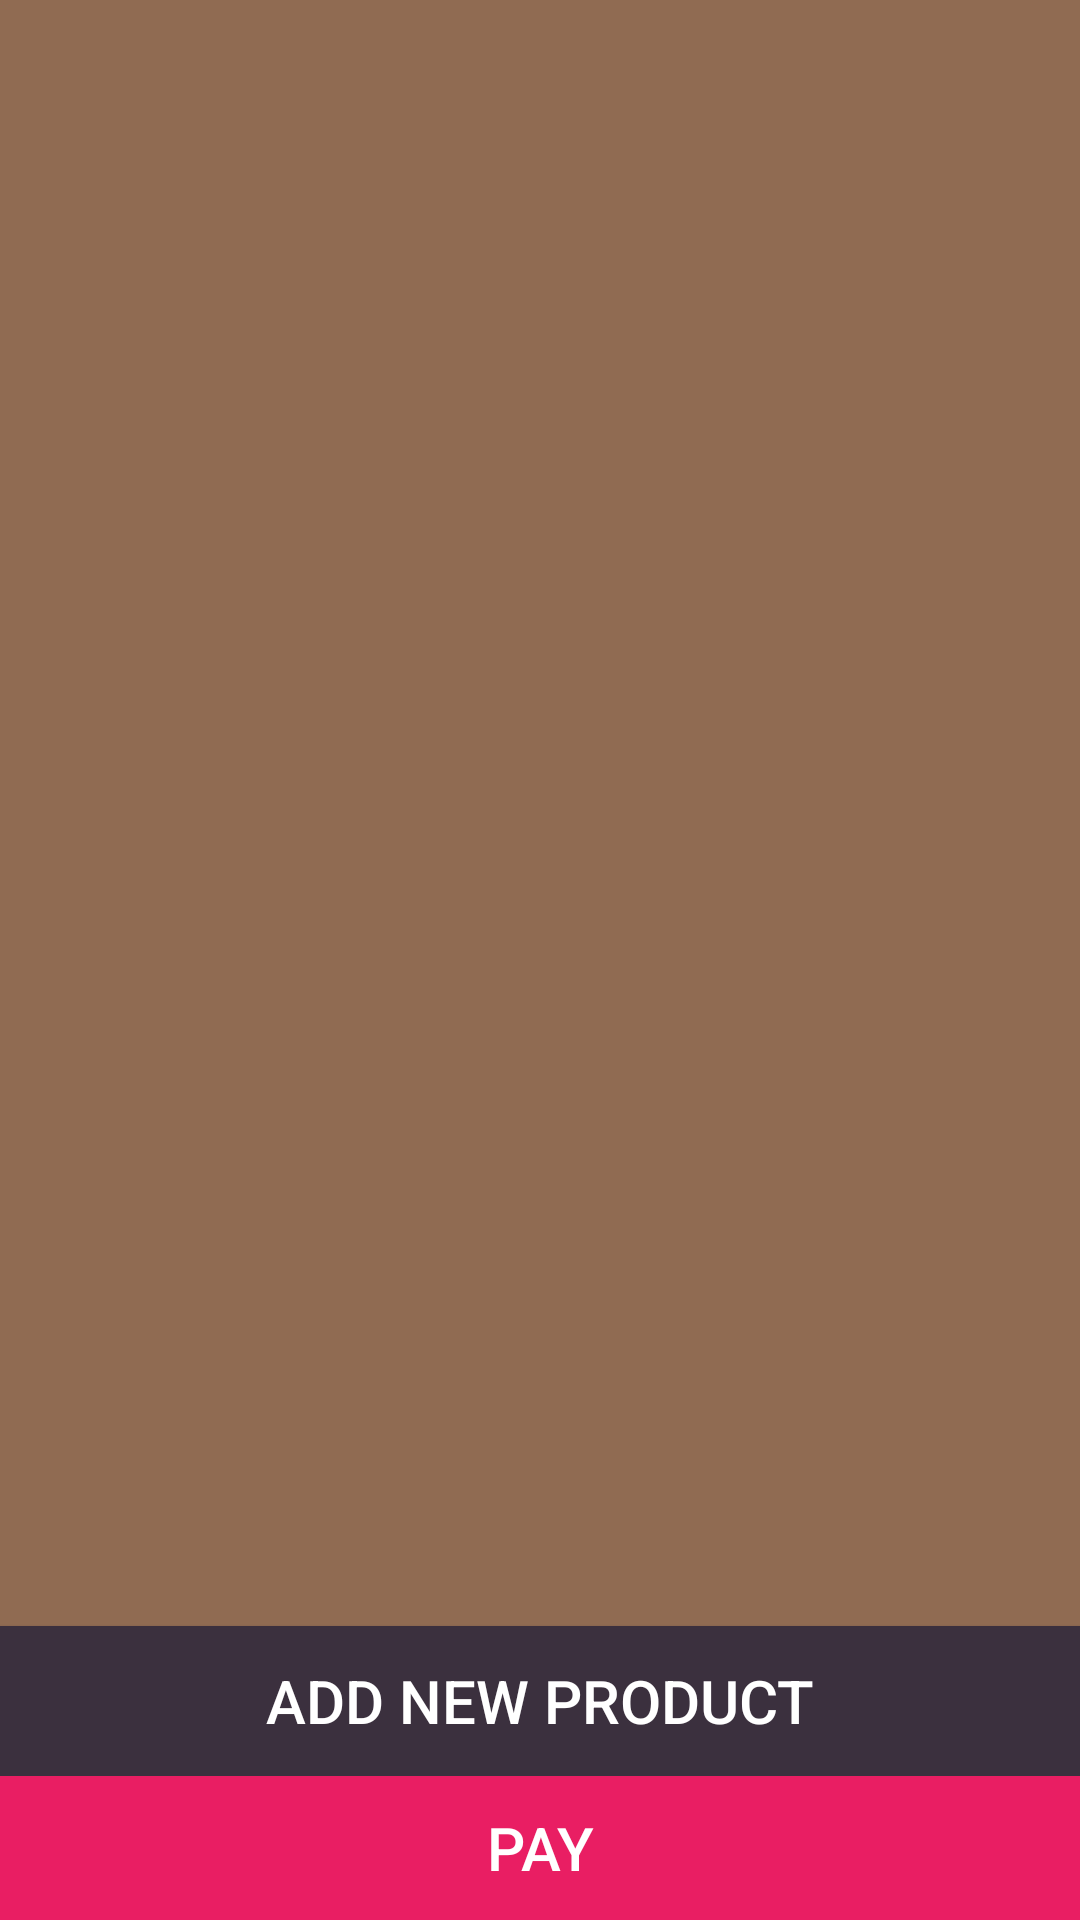

Here is an Android app screen rendered from its layout file. Give the layout XML and the strings, colors and styles it references.
<!-- AndroidManifest.xml: application theme AppTheme -->
<!-- res/layout/listcontainer.xml -->
<?xml version="1.0" encoding="utf-8"?>
<LinearLayout xmlns:android="http://schemas.android.com/apk/res/android"
    android:orientation="vertical"
    android:layout_width="match_parent"
    android:layout_height="match_parent"
    android:gravity="bottom"
    android:background="#906B52"
    android:weightSum="1">

    <android.support.v7.widget.RecyclerView
        android:id="@+id/my_recycler_view"
        android:scrollbars="vertical"
        android:layout_width="match_parent"
        android:layout_height="wrap_content"
        android:layout_weight="1.00" />

    <Button
    android:layout_width="match_parent"
    android:layout_height="50dp"
    android:background="#3B303E"
    android:textColor="#ffffff"
    android:textSize="20dp"
    android:text="Add New Product"
    android:id="@+id/NewProduct" />

    <Button
        android:text="Pay"
        android:layout_width="match_parent"
        android:layout_height="wrap_content"
        android:background="#E91E63"
        android:textSize="20dp"
        android:textColor="#ffffff"
        android:id="@+id/button4" />

</LinearLayout>
<!-- resources referenced by this layout -->
<resources>
  <style name="AppTheme" parent="Theme.AppCompat.Light.NoActionBar">
          <item name="windowActionBar">false</item>
          <item name="windowNoTitle">true</item>
          <item name="android:windowFullscreen">true</item>
          <item name="colorPrimary">@color/primary</item>
          
          <item name="colorPrimaryDark">@color/primary_dark</item>
          
          <item name="colorAccent">@color/accent</item>
          
          <item name="android:textColorPrimary">@color/primary_text</item>
          
          <item name="android:textColorSecondary">@color/secondary_text</item>
      </style>
</resources>
